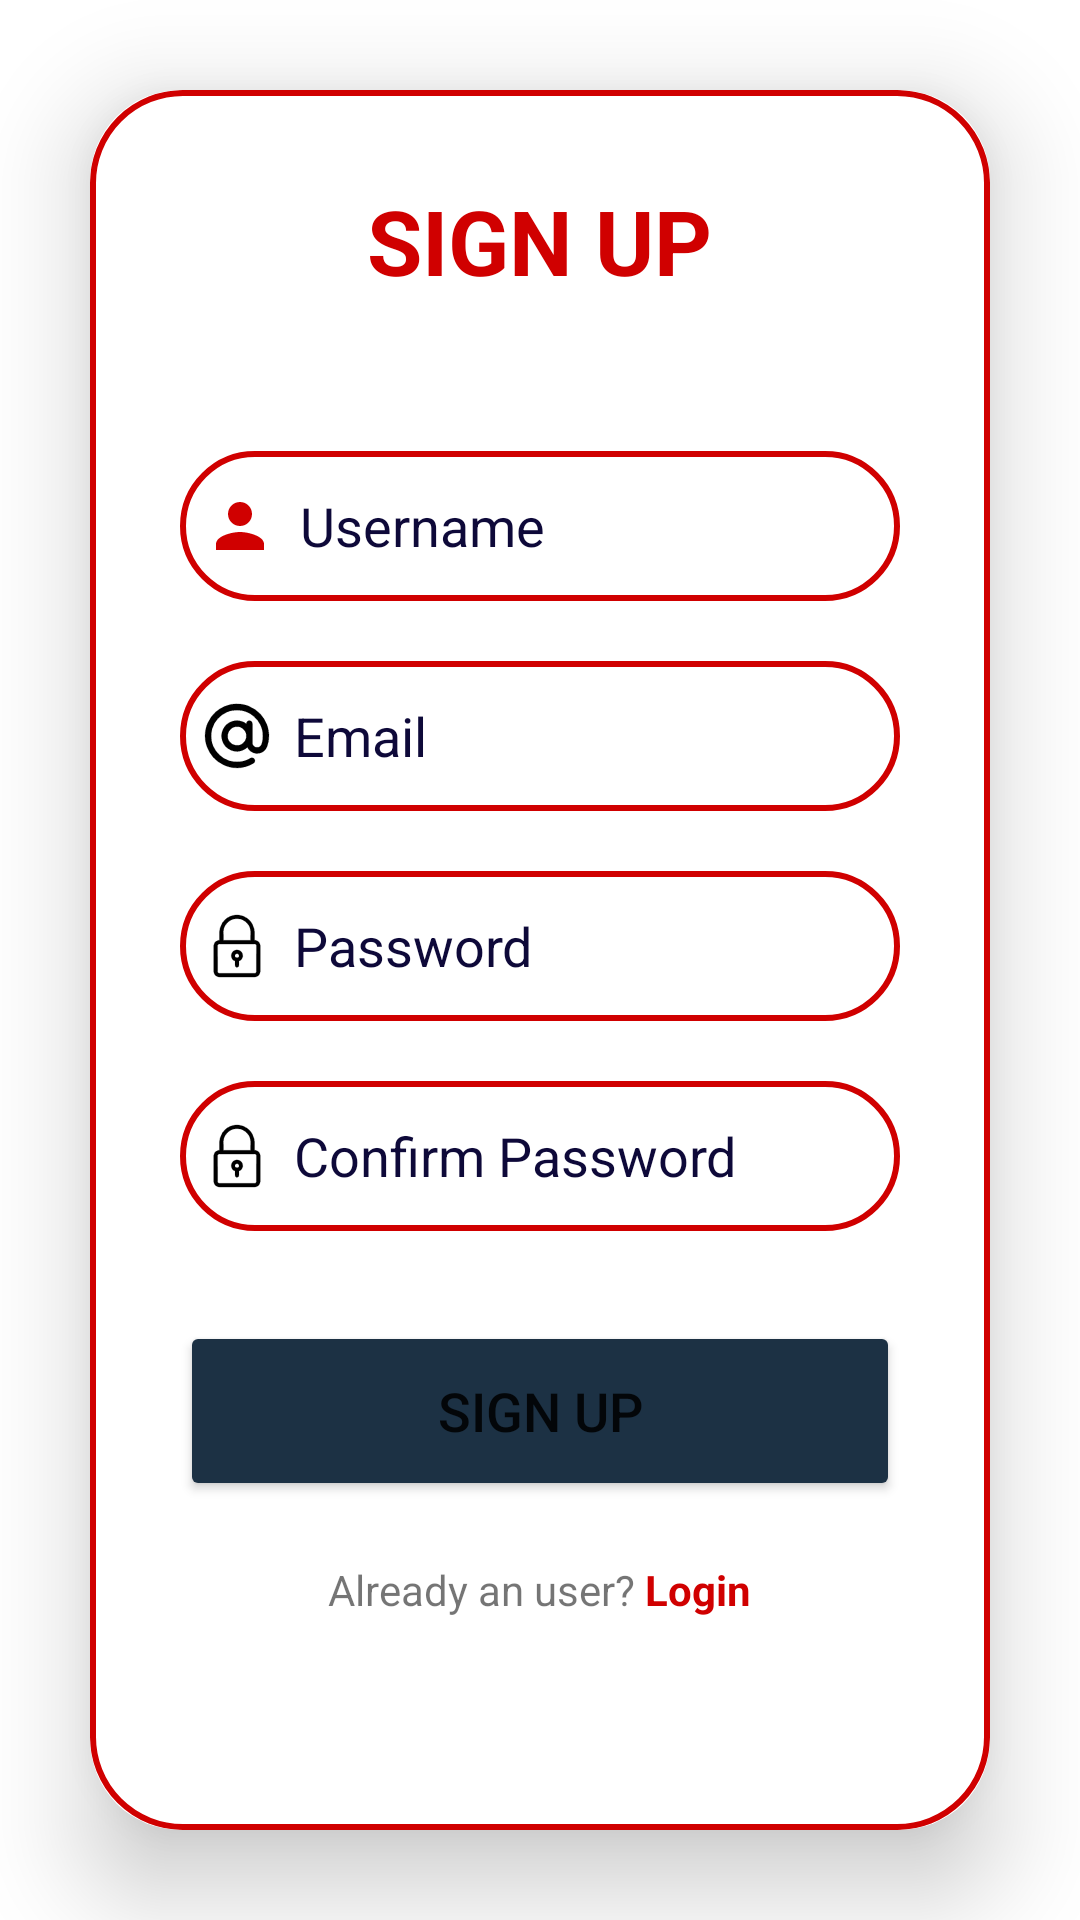

This screen was rendered from an Android layout file. Write that file and the resources it references.
<!-- AndroidManifest.xml: application theme Theme.Economy_E_shop_Application -->
<!-- res/layout/activity_sign_up.xml -->
<?xml version="1.0" encoding="utf-8"?>
<LinearLayout xmlns:android="http://schemas.android.com/apk/res/android"
    xmlns:app="http://schemas.android.com/apk/res-auto"
    xmlns:tools="http://schemas.android.com/tools"
    android:layout_width="match_parent"
    android:layout_height="match_parent"
    android:orientation="vertical"
    android:gravity="center"
    android:background="@color/colorSecond1"
    tools:context="signuploginfirebase.SignUp_Activity">

    <androidx.cardview.widget.CardView
        android:layout_width="match_parent"
        android:layout_height="wrap_content"
        android:layout_margin="30dp"
        app:cardCornerRadius="30dp"
        app:cardElevation="20dp">

        <LinearLayout
            android:layout_width="match_parent"
            android:layout_height="match_parent"
            android:orientation="vertical"
            android:gravity="center_horizontal"
            android:padding="30dp"
            android:background="@drawable/custom_edittext">

            <TextView
                android:layout_width="wrap_content"
                android:layout_height="wrap_content"
                android:gravity="center"
                android:text="SIGN UP"
                android:textStyle="bold"
                android:textColor="@color/colorPrimary3"
                android:textSize="30dp" />

            <EditText
                android:id="@+id/signup_username"
                android:layout_width="match_parent"
                android:layout_height="50dp"
                android:layout_marginTop="50dp"
                android:background="@drawable/custom_edittext"
                android:drawableLeft="@drawable/ic_person"
                android:drawablePadding="8dp"
                android:hint="Username"
                android:textColorHint="@color/colorDrawerLayoutBackground"
                android:inputType="textPersonName"
                android:padding="8dp"
                android:textColor="@color/colorPrimary1" />

            <EditText
                android:id="@+id/signup_email"
                android:layout_width="match_parent"
                android:layout_height="50dp"
                android:layout_marginTop="20dp"
                android:background="@drawable/custom_edittext"
                android:drawableLeft="@drawable/ic_email"
                android:drawablePadding="8dp"
                android:hint="Email"
                android:textColorHint="@color/colorDrawerLayoutBackground"
                android:inputType="textEmailAddress"
                android:padding="8dp"
                android:textColor="@color/colorPrimary1" />

            <EditText
                android:id="@+id/signup_password"
                android:layout_width="match_parent"
                android:layout_height="50dp"
                android:layout_marginTop="20dp"
                android:background="@drawable/custom_edittext"
                android:drawableStart="@drawable/ic_password"
                android:drawablePadding="8dp"
                android:hint="Password"
                android:textColorHint="@color/colorDrawerLayoutBackground"
                android:inputType="textPassword"
                android:padding="8dp"
                android:textColor="@color/colorPrimary1" />

            <EditText
                android:id="@+id/signup_confirm_password"
                android:layout_width="match_parent"
                android:layout_height="50dp"
                android:layout_marginTop="20dp"
                android:background="@drawable/custom_edittext"
                android:drawableStart="@drawable/ic_password"
                android:drawablePadding="8dp"
                android:hint="Confirm Password"
                android:textColorHint="@color/colorDrawerLayoutBackground"
                android:inputType="textPassword"
                android:padding="8dp"
                android:textColor="@color/colorPrimary1" />

            <Button
                android:id="@+id/signup_button"
                android:layout_width="match_parent"
                android:layout_height="60dp"
                android:layout_marginTop="30dp"
                android:backgroundTint="@color/colorPrimary1"
                android:soundEffectsEnabled="true"
                android:text="SIGN UP"
                android:textSize="18sp"
                app:cornerRadius="20dp" />

            <LinearLayout android:layout_height="match_parent"
                android:layout_width="match_parent"
                android:layout_marginTop="20dp"
                android:gravity="center"
                android:orientation="horizontal">

                <TextView
                    android:id="@+id/signup_1"
                    android:layout_width="wrap_content"
                    android:layout_height="60dp"
                    android:text="Already an user?" />

                <TextView
                    android:id="@+id/signup_button_redirect_to_login"
                    android:layout_width="wrap_content"
                    android:layout_height="60dp"
                    android:layout_toRightOf="@id/signup_1"
                    android:soundEffectsEnabled="true"
                    android:text=" Login"
                    android:textStyle="bold"
                    android:textColor="@color/colorPrimary3" />

            </LinearLayout>

        </LinearLayout>

    </androidx.cardview.widget.CardView>

</LinearLayout>
<!-- resources referenced by this layout -->
<resources>
  <color name="colorDrawerLayoutBackground">#0E0939</color>
  <color name="colorPrimary1">#1C3144</color>
  <color name="colorPrimary3">#D00000</color>
  <color name="colorSecond1">#FFFFFF</color>
  <!-- drawable custom_edittext (drawable) -->
  <?xml version="1.0" encoding="utf-8"?>
  <shape xmlns:android="http://schemas.android.com/apk/res/android"
      android:shape="rectangle">
  
      <stroke
          android:width="2dp"
          android:color="@color/colorPrimary3"></stroke>
  
      <corners
          android:radius="30dp"></corners>
  
  </shape>
  <!-- drawable ic_email: vector/xml drawable (drawable, 77060 chars, omitted) -->
  <!-- drawable ic_password: vector/xml drawable (drawable, 39542 chars, omitted) -->
  <!-- drawable ic_person (drawable) -->
  <vector android:height="24dp" android:tint="@color/colorPrimary3"
      android:viewportHeight="24" android:viewportWidth="24"
      android:width="24dp" xmlns:android="http://schemas.android.com/apk/res/android">
      <path android:fillColor="@android:color/white" android:pathData="M12,12c2.21,0 4,-1.79 4,-4s-1.79,-4 -4,-4 -4,1.79 -4,4 1.79,4 4,4zM12,14c-2.67,0 -8,1.34 -8,4v2h16v-2c0,-2.66 -5.33,-4 -8,-4z"/>
  </vector>
  <style name="Theme.Economy_E_shop_Application" parent="Theme.MaterialComponents.DayNight.NoActionBar">
          
          <item name="colorPrimary">@color/colorPrimary1</item>
          <item name="colorPrimaryVariant">@color/colorPrimary2</item>
          <item name="colorOnPrimary">@color/white</item>
          
          <item name="colorSecondary">@color/colorSecond1</item>
          <item name="colorSecondaryVariant">@color/colorSecond2</item>
          <item name="colorOnSecondary">@color/black</item>
          
          <item name="android:statusBarColor">?attr/colorPrimaryVariant</item>
          
          <item name="windowActionBar">false</item>
          <item name="windowNoTitle">true</item>
  
          <item name="colorNavigationItem">@color/menu_item_color_state</item>
          <item name="colorNavigationItemSelected">@color/white</item>
          <item name="drawableNavigationItemBackground">@drawable/menu_background_color_state</item>
  
      </style>
  <color name="colorPrimary2">#003FAE</color>
  <color name="white">#FFFFFFFF</color>
  <color name="colorSecond2">#98D2FF</color>
  <color name="black">#FF000000</color>
  <!-- drawable menu_background_color_state (drawable) -->
  <?xml version="1.0" encoding="utf-8"?>
  <selector xmlns:android="http://schemas.android.com/apk/res/android">
  
      <item
          android:drawable="@color/colorPrimary1"
          android:state_checked="true"
          />
  
  </selector>
</resources>
